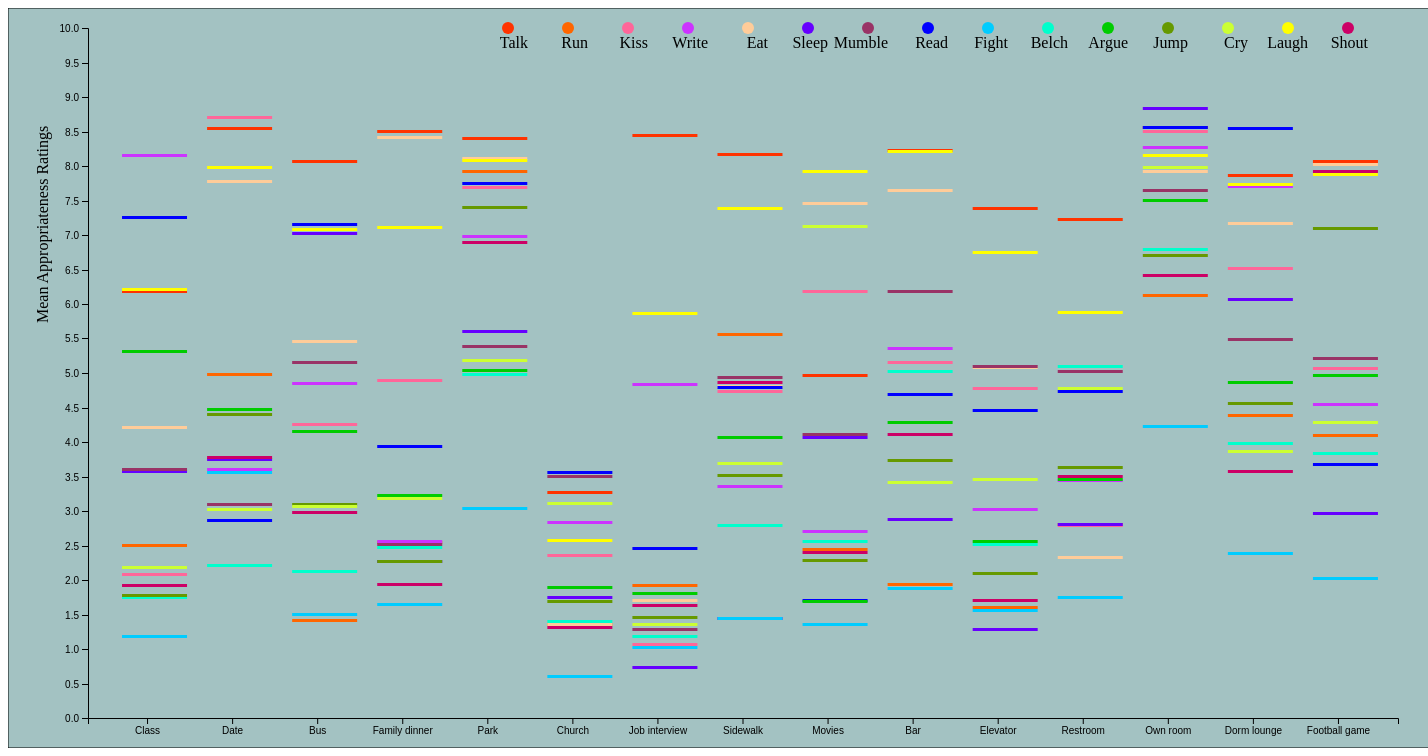
D3 v4 page, settled after 480 driven frames (8 s of simulated time); the page loaded 1 data file(s).


		
		d3.csv("BehaviorData.csv", function(data){
		
			//if (error) throw error;
			data.apples = +data.apples;
			return data;
		}, function(data){
			//will set the data on the graph from the smallest x value to largest. returns an array
			x.domain(data.map(function(d){return d.Situation;}));
	
			//sets the y axis of the graph from 0 to the largest y value. returns an array
			y.domain([0, 10]);
	
			//Setting up the x axis
			g.append("g")
			.attr("transform", "translate(0," + height + ")")
			.call(d3.axisBottom(x))

				
			//Setting up the y axis
			g.append("g")
			.call(d3.axisLeft(y).ticks(20));
			
			//creating Titles
			g.append("text")
			.attr("transform", "translate("+ -(margin.left/2) + ","+((height - 100)/2) +")rotate(-90)")  // text is drawn off the screen top left, move down and out and rotate
            .text("Mean Appropriateness Ratings");
			
			//creating lines for scatter plot
			 g.selectAll(".dot")
			.data(data)
			.enter()
			.append("rect")
			.attr("width", 65)
			.attr("height", 3)
			.attr("x", function(data){ return x(data.Situation) ;})
			.attr("y", function (data){ return y(data.Values);})
			.style("fill", function(data) { return color(data.Behavior); })
            .on("mouseover", function(data){
				tooltip.html(data.Values +" "+ data.Behavior)
				.style("left", (d3.event.pageX) + "px")		
                .style("top", (d3.event.pageY) - 30+ "px")
				});
			

		});
			
	
// ── Project1.js
/*Sources:
TA: Tiffany Wun
http://zeroviscosity.com/d3-js-step-by-step/step-3-adding-a-legend
http://bl.ocks.org/weiglemc/6185069
http://bl.ocks.org/biovisualize/1016860
*/

var border=1;
var bordercolor='black';
		
		
var svg = d3.select("svg"),
margin = {top:20, right:30, bottom: 30, left: 80},
width = +svg.attr("width") - margin.left - margin.right, 
height = +svg.attr("height") - margin.top - margin.bottom;
		
		
var borderPath = svg.append("rect")
.attr("x", 0)
.attr("y", 0)
.attr("height", 740)
.attr("width", 1500)
.attr("fill", "#a3c2c2")
.style("stroke", bordercolor)
.style("stroke-width", border);

				
var g = svg.append("g")
.attr("transform", "translate(" + margin.left + "," + margin.top + ")");
				
var x = d3.scaleBand().range([0, width]).padding(0.4), 
y = d3.scaleLinear().rangeRound([height, 0]);

//range for colors associated with domain
var colorRange = ["#ff3300", "#ff6600" , "#ff6699",
"#cc33ff", "#ffcc99", "#6600ff", "#993366", 
"#0000ff", "#00ccff", "#00ffcc","#00cc00",
"#669900", "#ccff33", "#ffff00","#cc0066"];

//list for domain
var SitDomain = ["Talk", "Run", "Kiss", "Write", "Eat", "Sleep","Mumble", "Read", "Fight", "Belch", "Argue", "Jump", 
"Cry", "Laugh", "Shout"];

//setting up tooltip 	
var tooltip = d3.select("body")
.append("div")
.style("position", "absolute")

//mapping a behavior to a color
var color = d3.scaleOrdinal()
  .domain(SitDomain)  
  .range(colorRange); 

 // draw legend
  var legend = svg.selectAll(".legend")
      .data(color.domain())
      .enter().append("g")
      .attr("class", "legend")
      .attr("transform", function(d, i) { return "translate(" + i * 60 + ")"; });

  // draw circles for legend
  legend.append("circle")
      .attr("cx", 500)
	  .attr("cy", 20)
      .attr("r", 6)
     
      .style("fill", color);

  // draw text for legend
  legend.append("text")
      .attr("x", 520)
      .attr("y", 40)
      .style("text-anchor", "end")
      .text(function(data) { return data;})




	
			
			


### data: BehaviorData.csv
Situation, Behavior, Values
Class, Run, 2.52
Class, Talk, 6.21
Class, Kiss, 2.10
Class, Write, 8.17
Class, Eat, 4.23
Class, Sleep, 3.60
Class, Mumble, 3.62
Class, Read, 7.27
Class, Fight, 1.21
Class, Belch, 1.77
Class, Argue, 5.33
Class, Jump, 1.79
Class, Cry, 2.21
Class, Laugh, 6.23
Class, Shout, 1.94
Date, Run, 5.00
Date, Talk, 8.56
Date, Kiss, 8.73
Date, Write, 3.62
Date, Eat, 7.79
Date, Sleep, 3.77
Date, Mumble, 3.12
Date, Read, 2.88
Date, Fight, 3.58
Date, Belch, 2.23
Date, Argue, 4.50
Date, Jump, 4.42
Date, Cry, 3.04
Date, Laugh, 8.00
Date, Shout, 3.79
Bus, Run, 1.44
Bus, Talk, 8.08
Bus, Kiss, 4.27
Bus, Write, 4.87
Bus, Eat, 5.48
Bus, Sleep, 7.04
Bus, Mumble, 5.17
Bus, Read, 7.17
Bus, Fight, 1.52
Bus, Belch, 2.15
Bus, Argue, 4.17
Bus, Jump, 3.12
Bus, Cry, 3.08
Bus, Laugh, 7.10
Bus, Shout, 3.00
Family dinner, Run, 2.56
Family dinner, Talk, 8.52
Family dinner, Kiss, 4.92
Family dinner, Write, 2.58
Family dinner, Eat, 8.44
Family dinner, Sleep, 2.29
Family dinner, Mumble, 2.54
Family dinner, Read, 3.96
Family dinner, Fight, 1.67
Family dinner, Belch, 2.50
Family dinner, Argue, 3.25
Family dinner, Jump, 2.29
Family dinner, Cry, 3.21
Family dinner, Laugh, 7.13
Family dinner, Shout, 1.96
... 165 more rows